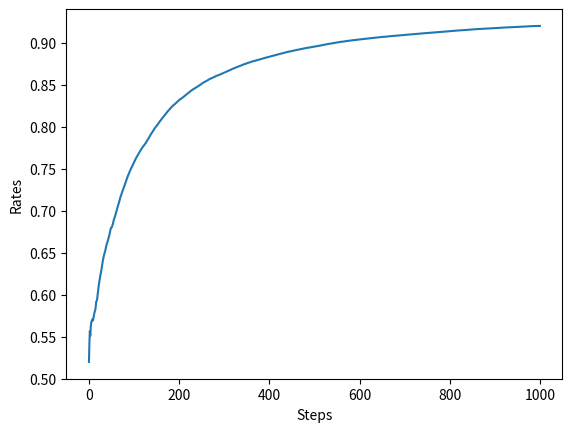

This chart was generated by the following Python code:
import numpy as np
import matplotlib.pyplot as plt

class Bandit:
    def __init__(self, arms=10):
        self.rates = np.random.rand(arms) #各マシンの勝率

    def play(self, arm):
        rate = self.rates[arm]
        if rate > np.random.rand():
            return 1
        else:
            return 0
        
class NonStatBandit:
    def __init__(self, arms=10):
        self.arms = arms
        self.rates = np.random.rand(arms) #各マシンの勝率

    def play(self, arm):
        rate = self.rates[arm]
        self.rates += 0.1 * np.random.randn(self.arms)
        if rate > np.random.rand():
            return 1
        else:
            return 0
        
class Agent:
    def __init__(self, epsilon, action_size=10):
        self.epsilon = epsilon
        self.Qs = np.zeros(action_size)
        self.ns = np.zeros(action_size)

    def update(self, action, reward):
        self.ns[action] += 1
        self.Qs[action] += (reward - self.Qs[action]) / self.ns[action]

    def get_action(self):
        #基本はQsが一番大きい(期待値が一番高い)マシンを選ぶが、一定の確率(epsilon)で他のマシンを選ぶ
        if np.random.rand() < self.epsilon:
            return np.random.randint(0, len(self.Qs))
        return np.argmax(self.Qs)
    
class AlphaAgent:
    def __init__(self, epsilon, alpha, action_size=10):
        self.epsilon = epsilon
        self.Qs = np.zeros(action_size)
        self.alpha = alpha

    def update(self, action, reward):
        self.Qs[action] += (reward - self.Qs[action]) * self.alpha

    def get_action(self):
        #基本はQsが一番大きい(期待値が一番高い)マシンを選ぶが、一定の確率(epsilon)で他のマシンを選ぶ
        if np.random.rand() < self.epsilon:
            return np.random.randint(0, len(self.Qs))
        return np.argmax(self.Qs)

runs = 200
steps = 1000
epsilon = 0.1
alpha = 0.8
all_rates = np.zeros((runs, steps))

for run in range(runs):
    bandit = NonStatBandit()
    agent = AlphaAgent(epsilon, alpha)
    total_reward = 0
    total_rewards = []
    rates = []

    for step in range(steps):
        action = agent.get_action()
        reward = bandit.play(action)
        agent.update(action, reward)
        total_reward += reward

        total_rewards.append(total_reward)
        rates.append(total_reward / (step+1))

    all_rates[run] = rates

avg_rates = np.average(all_rates, axis=0)


plt.ylabel('Rates')
plt.xlabel('Steps')
plt.plot(avg_rates)
plt.show()


'''   
bandit = Bandit()
Qs = np.zeros(10)
ns = np.zeros(10)

for n in range(1000):
    action = np.random.randint(0, 10) #ランダムにマシンを選ぶ
    reward = bandit.play(action) #選んだマシンでプレイ

    #選んだマシンの評価
    ns[action] += 1
    Qs[action] += (reward - Qs[action]) / ns[action]
    #print(Qs)

print(Qs)
print(f'\n\n{bandit.rates}')

diff = sum((Qs-bandit.rates)**2)
print(diff)
'''

'''
for n in range(1, 1001):
    reward = bandit.play(0) #0番目のマシンをプレイ
    Q += (reward - Q) / n
    #print(Q)


print(Q)
print(f'\n\n{bandit.rates[0]}')
'''